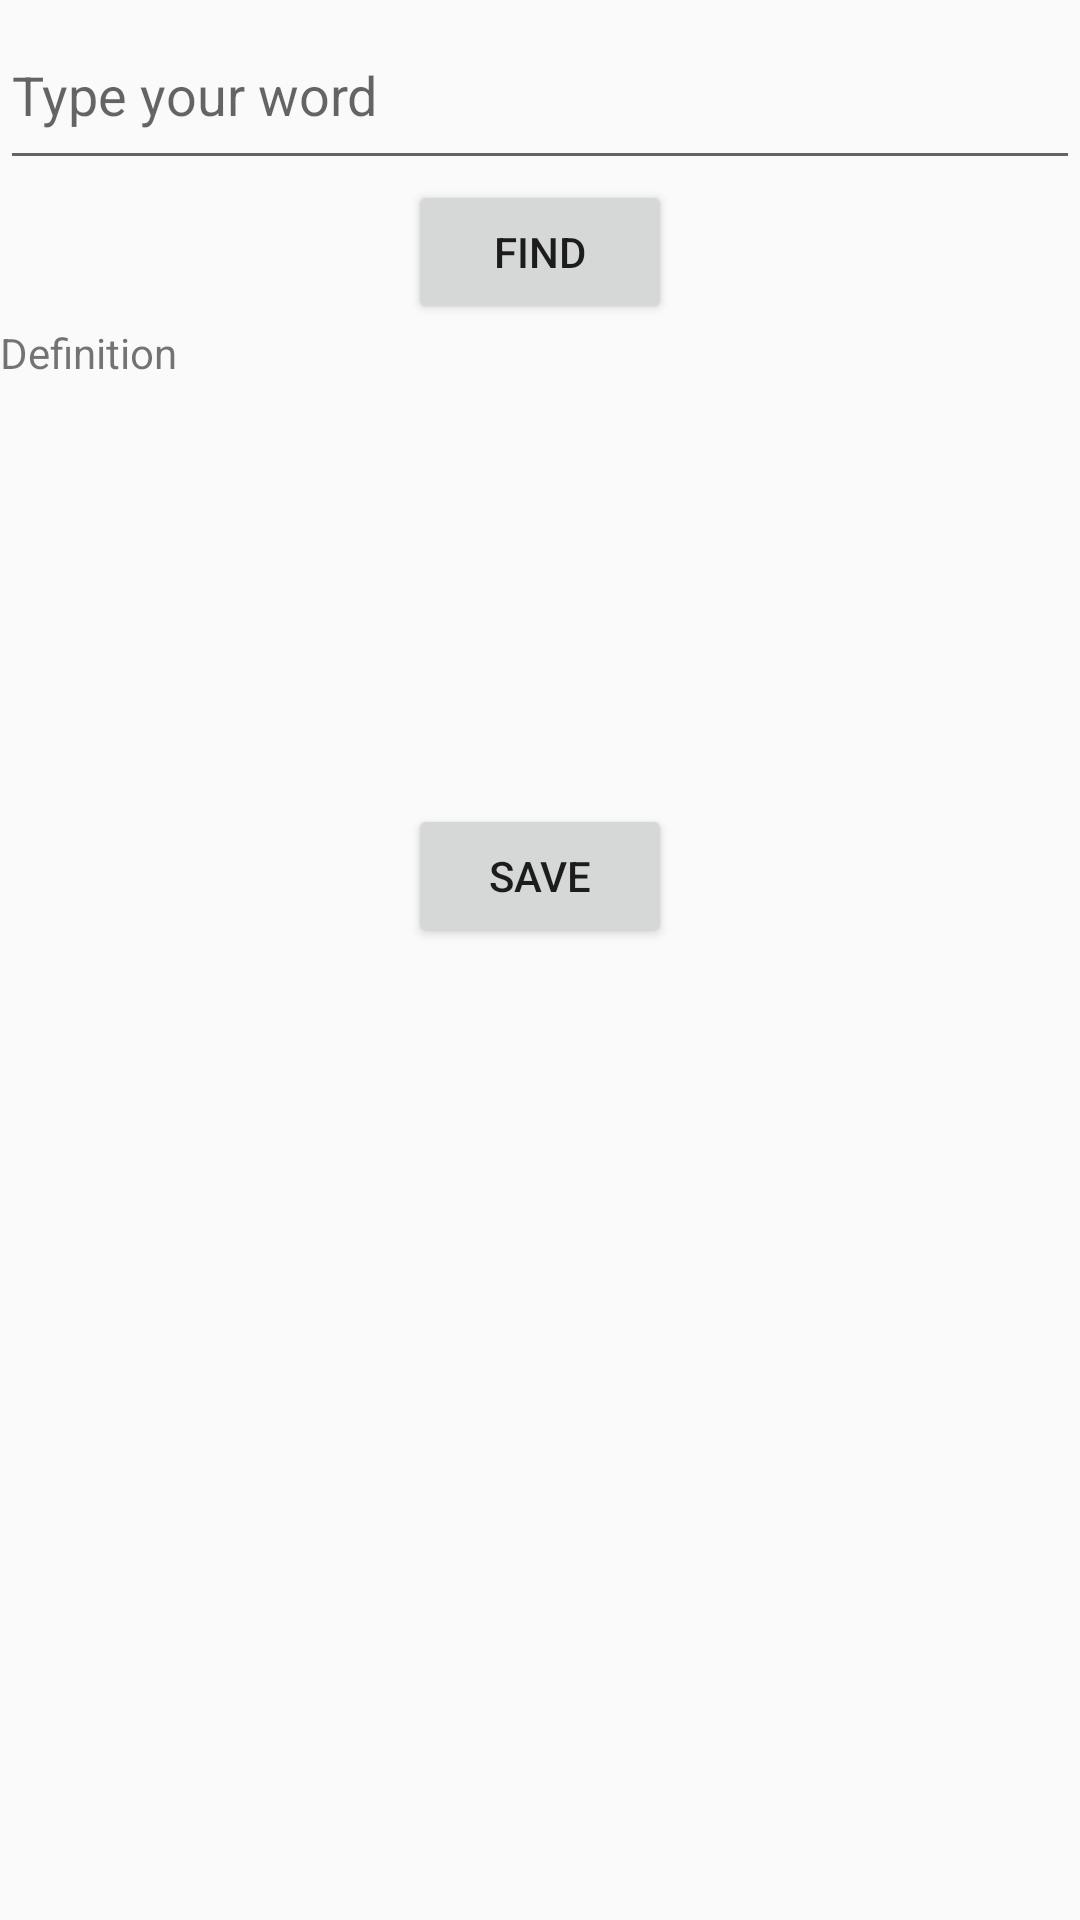

Layout XML and referenced resources for this Android screen:
<!-- AndroidManifest.xml: application theme AppTheme -->
<!-- res/layout/second_main.xml -->
<?xml version="1.0" encoding="utf-8"?>
<android.support.constraint.ConstraintLayout
    xmlns:android="http://schemas.android.com/apk/res/android"
    xmlns:app="http://schemas.android.com/apk/res-auto"
    android:layout_width="match_parent"
    android:layout_height="match_parent">


    <RelativeLayout
        android:layout_width="match_parent"
        android:layout_height="match_parent"
        app:layout_constraintBottom_toBottomOf="parent"
        app:layout_constraintEnd_toEndOf="parent"
        app:layout_constraintStart_toStartOf="parent"
        app:layout_constraintTop_toTopOf="parent">

        <EditText
            android:id="@+id/name"
            android:layout_width="match_parent"
            android:layout_height="60dp"
            android:hint="@string/reminder"/>

        <Button
            android:id="@+id/Find"
            android:layout_width="wrap_content"
            android:layout_height="wrap_content"
            android:layout_alignParentTop="true"
            android:layout_centerHorizontal="true"
            android:layout_marginTop="60dp"
            android:text="Find" />

        <ScrollView
            android:id="@+id/Scroll"
            android:layout_width="match_parent"
            android:layout_height="160dp"
            android:layout_below="@+id/Find"
            android:layout_alignParentStart="true"
            android:layout_marginStart="0dp"
            android:layout_marginTop="0dp">

            <TextView
                android:id="@+id/textView3"
                android:layout_width="match_parent"
                android:layout_height="match_parent"
                android:text="Definition" />
        </ScrollView>

        <Button
            android:id="@+id/Save"
            android:layout_width="wrap_content"

            android:layout_height="wrap_content"
            android:layout_below="@+id/Scroll"
            android:layout_centerHorizontal="true"
            android:layout_marginEnd="0dp"
            android:text="Save" />

      

        <TableLayout
            android:layout_width="match_parent"
            android:layout_height="match_parent"
            android:layout_alignParentBottom="true"
            android:layout_below="@+id/Save">

            <TableRow
                android:layout_width="match_parent"
                android:layout_height="match_parent" />

            <TableRow
                android:layout_width="match_parent"
                android:layout_height="match_parent" />

            <TableRow
                android:layout_width="match_parent"
                android:layout_height="match_parent" />

            <TableRow
                android:layout_width="match_parent"
                android:layout_height="match_parent" />

            <TableRow
                android:layout_width="match_parent"
                android:layout_height="match_parent" />
        </TableLayout>
    </RelativeLayout>

</android.support.constraint.ConstraintLayout>
<!-- resources referenced by this layout -->
<resources>
  <string name="reminder">Type your word</string>
  <style name="AppTheme" parent="Theme.AppCompat.Light.DarkActionBar">
          
          <item name="colorPrimary">@color/colorPrimary</item>
          <item name="colorPrimaryDark">@color/colorPrimaryDark</item>
          <item name="colorAccent">@color/colorAccent</item>
      </style>
  <color name="colorPrimary">#008577</color>
  <color name="colorPrimaryDark">#00574B</color>
  <color name="colorAccent">#D81B60</color>
</resources>
